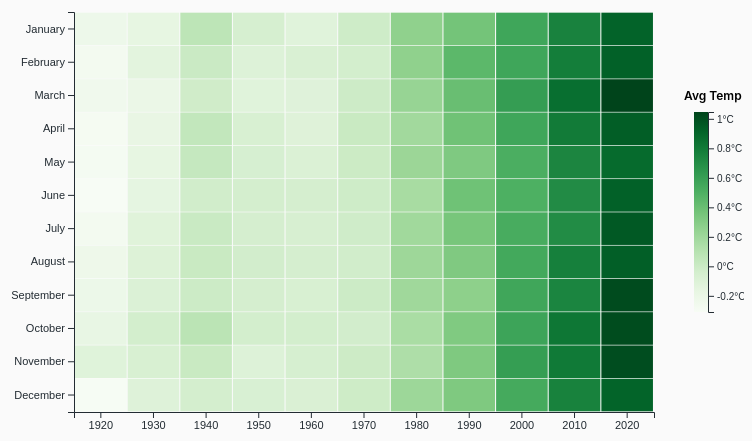
D3 v7 page, settled after 360 driven frames (6 s of simulated time); the page loaded 1 data file(s).


// ── ../js/heatmap.js
const margin = { top: 50, right: 90, bottom: 50, left: 80},
      width = 750 - margin.left - margin.right,
      height = 500 - margin.top - margin.bottom;

const months = [
  "January","February","March","April","May","June",
  "July","August","September","October","November","December"
];

const svg = d3.select("#heatmap")
  .append("svg")
  .attr("width", width + margin.left + margin.right)
  .attr("height", height + margin.top + margin.bottom)
  .append("g")
  .attr("transform", `translate(${margin.left},${margin.top})`);

const tooltip = d3.select(".tooltip");

d3.csv("../data/berkeley_decade_month_avg.csv", d3.autoType).then(data => {

  const decades = [...new Set(data.map(d => d.Decade))];

  const x = d3.scaleBand()
    .domain(decades)
    .range([0, width])
    .padding(0.02);

  const y = d3.scaleBand()
    .domain(months)
    .range([0, height])
    .padding(0.02);

  const color = d3.scaleSequential()
    .interpolator(d3.interpolateGreens)
    .domain([
        d3.min(data, d => d.Mean),
        d3.max(data, d => d.Mean)
    ]);

  // Axes
  svg.append("g")
    .attr("transform", `translate(0,${height})`)
    .call(d3.axisBottom(x))
    .selectAll("text")
    .style("font-size", "11px");

  svg.append("g")
    .call(d3.axisLeft(y))
    .selectAll("text")
    .style("font-size", "11px");

  // Heatmap cells
  svg.selectAll("rect")
    .data(data)
    .join("rect")
    .attr("x", d => x(d.Decade))
    .attr("y", d => y(d.Month))
    .attr("width", x.bandwidth())
    .attr("height", y.bandwidth())
    .attr("fill", d => color(d.Mean))
    .on("mousemove", (event, d) => {
        tooltip
          .style("opacity", 1)
          .html(`
            <strong>Decade:</strong> ${d.Decade}s<br>
            <strong>Month:</strong> ${d.Month}<br>
            <strong>Avg Anomaly:</strong> ${d.Mean.toFixed(2)} °C
          `)
          .style("left", event.pageX + 12 + "px")
          .style("top", event.pageY - 20 + "px");
    })
    .on("mouseleave", () => tooltip.style("opacity", 0));

  // =====================
  // LEGEND
  // =====================

  const legendHeight = 200;
  const legendWidth = 14;

  const legendScale = d3.scaleLinear()
    .domain(color.domain())
    .range([legendHeight, 0]);

  const legendAxis = d3.axisRight(legendScale)
    .ticks(5)
    .tickFormat(d => `${d}°C`);

  const legend = svg.append("g")
    .attr("transform",
      `translate(${width + 40}, ${(height - legendHeight) / 2})`
    );

  const defs = svg.append("defs");
  const gradient = defs.append("linearGradient")
    .attr("id", "legend-gradient")
    .attr("x1", "0%")
    .attr("y1", "100%")
    .attr("x2", "0%")
    .attr("y2", "0%");

  d3.range(0, 1.01, 0.1).forEach(t => {
    gradient.append("stop")
      .attr("offset", `${t * 100}%`)
      .attr("stop-color", color(
        color.domain()[0] + t * (color.domain()[1] - color.domain()[0])
      ));
  });

  legend.append("rect")
    .attr("width", legendWidth)
    .attr("height", legendHeight)
    .style("fill", "url(#legend-gradient)");

  legend.append("g")
    .attr("transform", `translate(${legendWidth},0)`)
    .call(legendAxis);

  legend.append("text")
    .attr("x", -10)
    .attr("y", -12)
    .style("font-size", "12px")
    .style("font-weight", "600")
    .text("Avg Temp Anomaly (°C)");
});


### data: ../data/berkeley_decade_month_avg.csv
Decade, Month, Mean
1920, April, -0.2894
1920, August, -0.226
1920, December, -0.2999
1920, February, -0.2687
1920, January, -0.2199
1920, July, -0.2695
1920, June, -0.3095
1920, March, -0.2475
1920, May, -0.2831
1920, November, -0.1161
1920, October, -0.1781
1920, September, -0.2125
1930, April, -0.1824
1930, August, -0.09906
1930, December, -0.1064
1930, February, -0.1402
1930, January, -0.1667
1930, July, -0.1165
1930, June, -0.1573
1930, March, -0.2034
1930, May, -0.1662
1930, November, -0.06939
1930, October, -0.03873
1930, September, -0.08888
1940, April, 0.0469
1940, August, 0.01372
1940, December, -0.04817
1940, February, 0.0055
1940, January, 0.06973
1940, July, 0.01014
1940, June, -0.03068
1940, March, -0.02216
1940, May, 0.03159
1940, November, 0.01495
1940, October, 0.08012
1940, September, -0.00477
1950, April, -0.07085
1950, August, -0.03443
1950, December, -0.07107
1950, February, -0.1006
1950, January, -0.05932
1950, July, -0.05031
1950, June, -0.04479
1950, March, -0.1223
1950, May, -0.05998
1950, November, -0.1025
1950, October, -0.04247
1950, September, -0.05073
1960, April, -0.11
1960, August, -0.05067
1960, December, -0.07964
1960, February, -0.07354
1960, January, -0.1206
1960, July, -0.06149
1960, June, -0.04925
1960, March, -0.1112
1960, May, -0.08691
1960, November, -0.05671
1960, October, -0.03975
1960, September, -0.06952
... 72 more rows